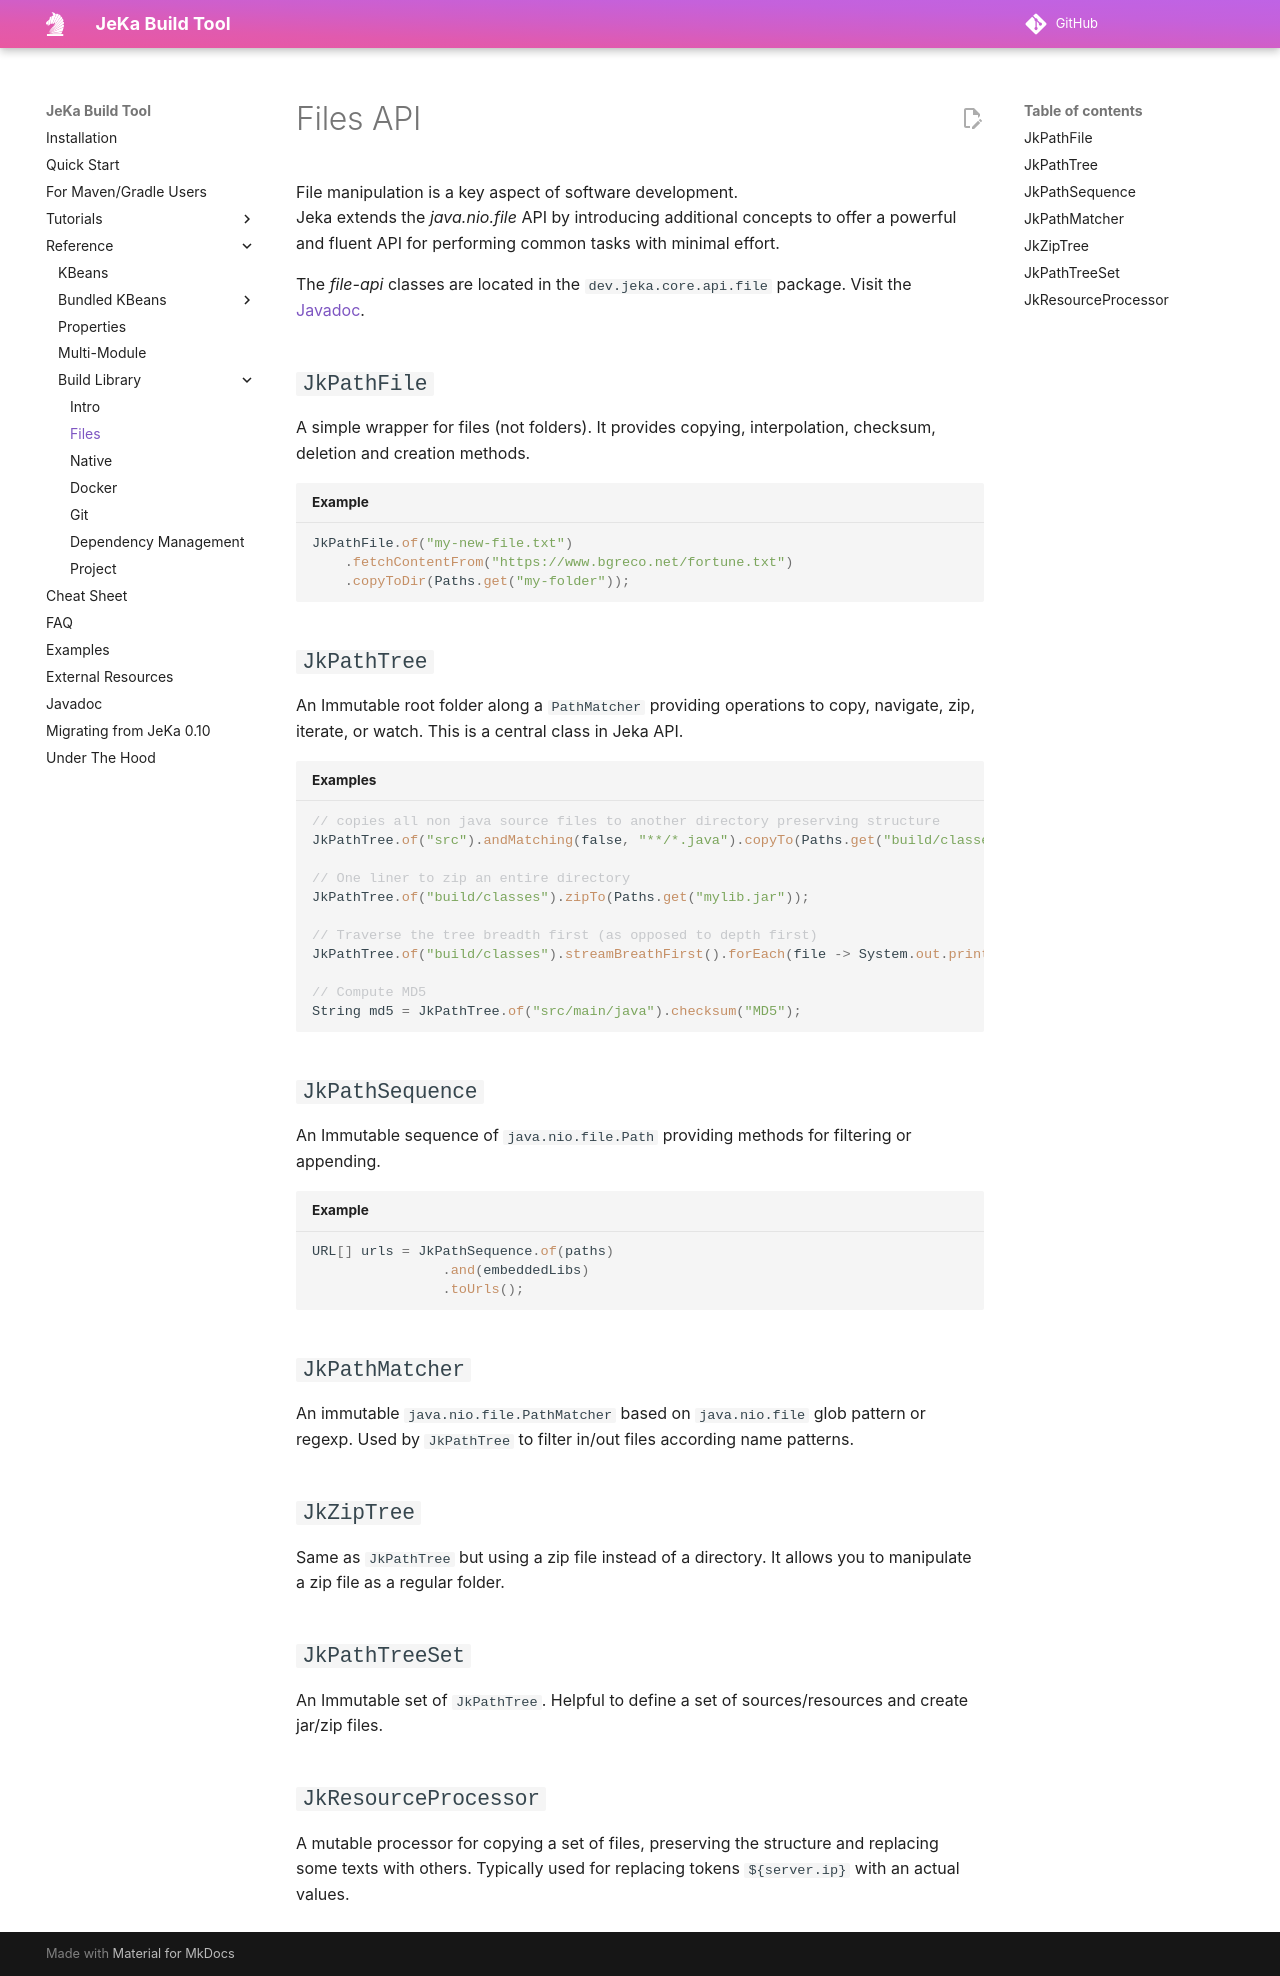

repository: jeka-dev/jeka · page: reference/api-files/index.html · generator: mkdocs

# Files API

File manipulation is a key aspect of software development.  
Jeka extends the *java.nio.file* API by introducing additional concepts to offer a powerful and fluent API for performing common tasks with minimal effort.  

The *file-api* classes are located in the `dev.jeka.core.api.file` package. Visit the [Javadoc](https://jeka-dev.github.io/jeka/javadoc/dev/jeka/core/api/file/package-summary.html).

## `JkPathFile` 
A simple wrapper for files (not folders). It provides copying, interpolation, checksum, deletion and creation methods.

```java title="Example"
JkPathFile.of("my-new-file.txt")
    .fetchContentFrom("https://www.bgreco.net/fortune.txt")
    .copyToDir(Paths.get("my-folder"));
```

## `JkPathTree`
An Immutable root folder along a `PathMatcher` providing operations to copy, navigate, zip, iterate, or watch.
This is a central class in Jeka API.

```java title="Examples"

// copies all non java source files to another directory preserving structure
JkPathTree.of("src").andMatching(false, "**/*.java").copyTo(Paths.get("build/classes"));

// One liner to zip an entire directory
JkPathTree.of("build/classes").zipTo(Paths.get("mylib.jar"));

// Traverse the tree breadth first (as opposed to depth first) 
JkPathTree.of("build/classes").streamBreathFirst().forEach(file -> System.out.println(file));

// Compute MD5
String md5 = JkPathTree.of("src/main/java").checksum("MD5");
```


## `JkPathSequence` 
An Immutable sequence of `java.nio.file.Path` providing methods for filtering or appending.
```java title="Example"
URL[] urls = JkPathSequence.of(paths)
                .and(embeddedLibs)
                .toUrls();
```

## `JkPathMatcher`
An immutable `java.nio.file.PathMatcher` based on `java.nio.file` glob pattern or regexp.
  Used by `JkPathTree` to filter in/out files according name patterns.



## `JkZipTree` 
Same as `JkPathTree` but using a zip file instead of a directory. It allows you to manipulate a zip file
  as a regular folder. 

## `JkPathTreeSet` 
An Immutable set of `JkPathTree`. Helpful to define a set of sources/resources and create jar/zip files.

## `JkResourceProcessor` 
A mutable processor for copying a set of files, preserving the structure and
  replacing some texts with others. Typically used for replacing tokens `${server.ip}` with an actual values.
